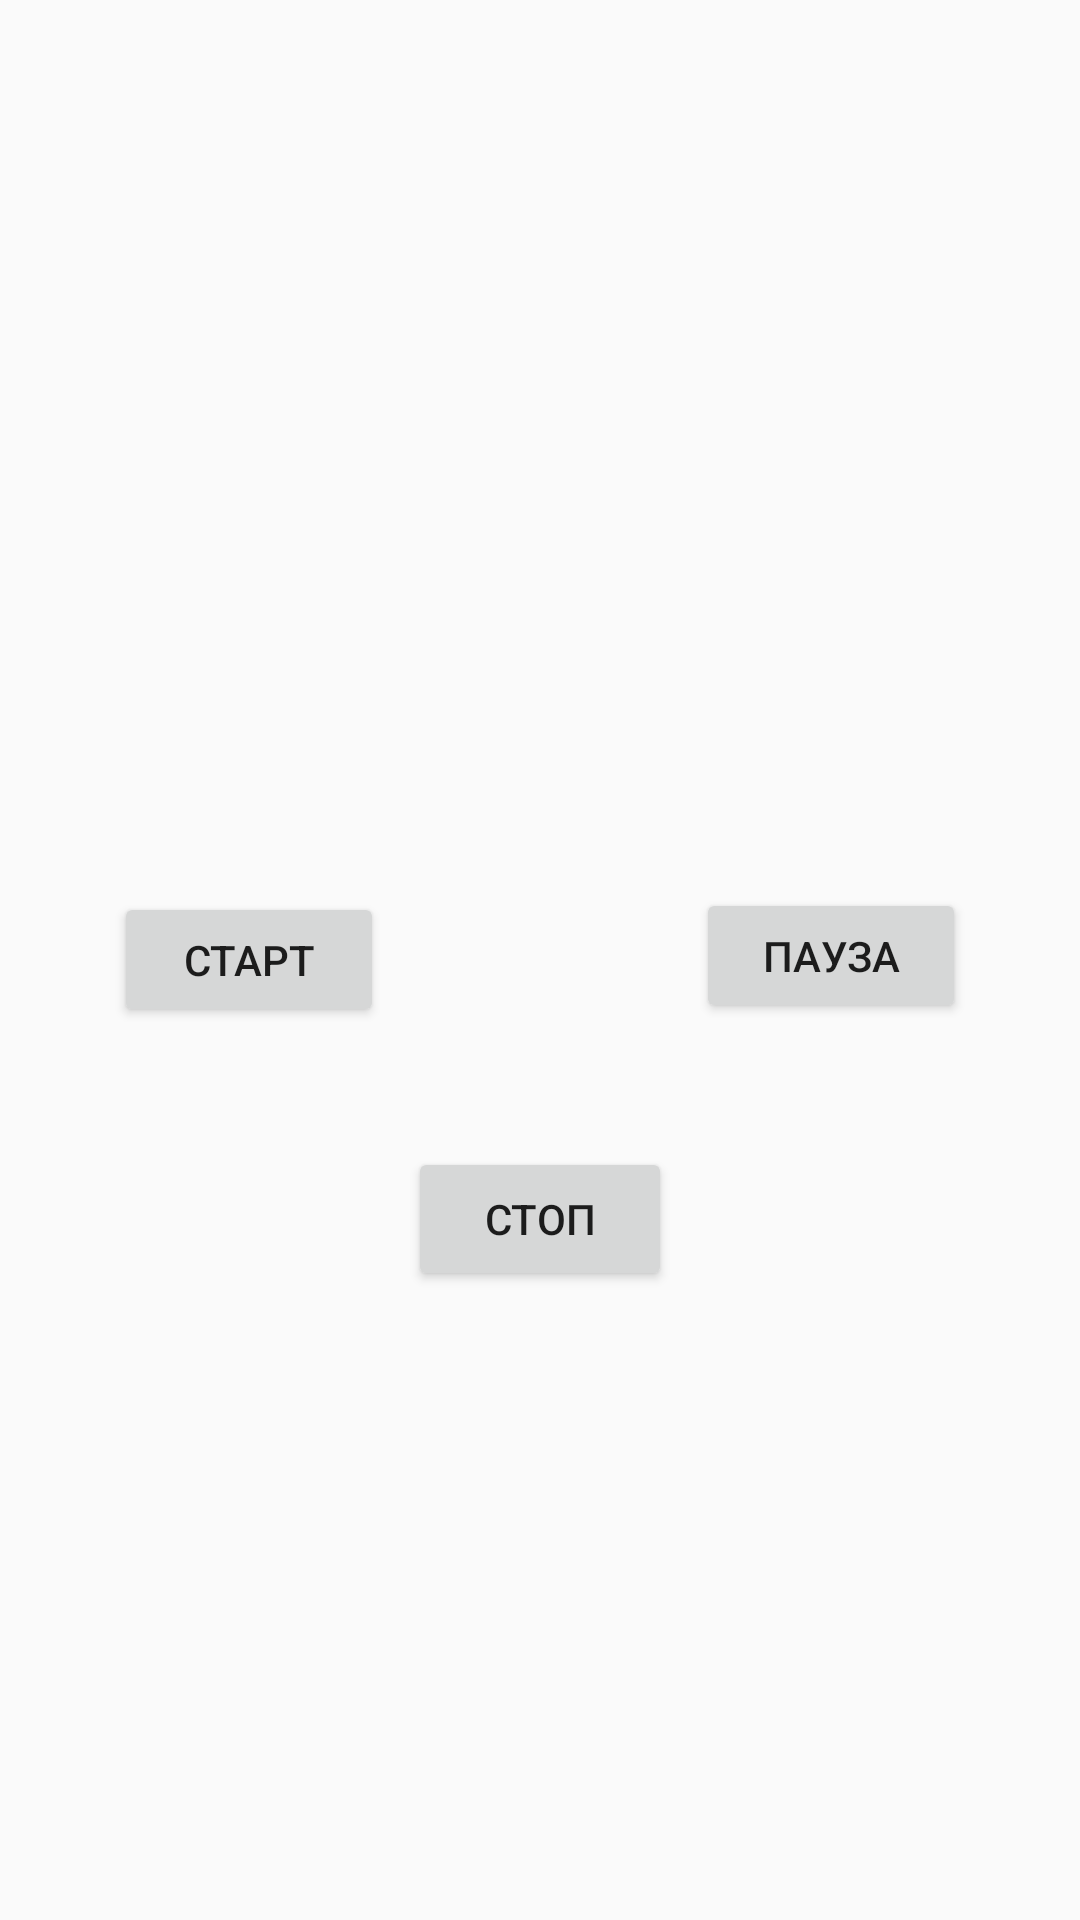

Write the Android layout XML for this screen, with the resource values it uses.
<!-- AndroidManifest.xml: application theme Theme.AppCompat.DayNight.NoActionBar -->
<!-- res/layout/timer.xml -->
<?xml version="1.0" encoding="utf-8"?>
<RelativeLayout xmlns:android="http://schemas.android.com/apk/res/android"
    android:layout_width="match_parent"
    android:layout_height="match_parent" >

    <TextView
        android:id="@+id/tv_timer_value"
        android:layout_width="wrap_content"
        android:layout_height="wrap_content"
        android:layout_above="@+id/btn_pause"
        android:layout_centerHorizontal="true"
        android:layout_marginBottom="37dp"
        android:textSize="40sp"
        android:text="@string/timer_val"
        />

    <Button
        android:id="@+id/btn_start"
        android:layout_width="90dp"
        android:layout_height="45dp"
        android:layout_alignParentLeft="true"
        android:layout_centerVertical="true"
        android:layout_marginLeft="38dp"
        android:text="Старт" />

    <Button
        android:id="@+id/btn_pause"
        android:layout_width="90dp"
        android:layout_height="45dp"
        android:layout_alignBaseline="@+id/btn_start"
        android:layout_alignBottom="@+id/btn_start"
        android:layout_alignParentRight="true"
        android:layout_marginRight="38dp"
        android:text="Пауза" />

    <Button
        android:id="@+id/btn_stop"
        android:layout_width="wrap_content"
        android:layout_height="wrap_content"
        android:layout_below="@+id/btn_start"
        android:layout_centerHorizontal="true"
        android:layout_marginTop="40dp"
        android:text="Стоп"/>

</RelativeLayout>
<!-- resources referenced by this layout -->
<resources>
  <string name="timer_val" />
</resources>
